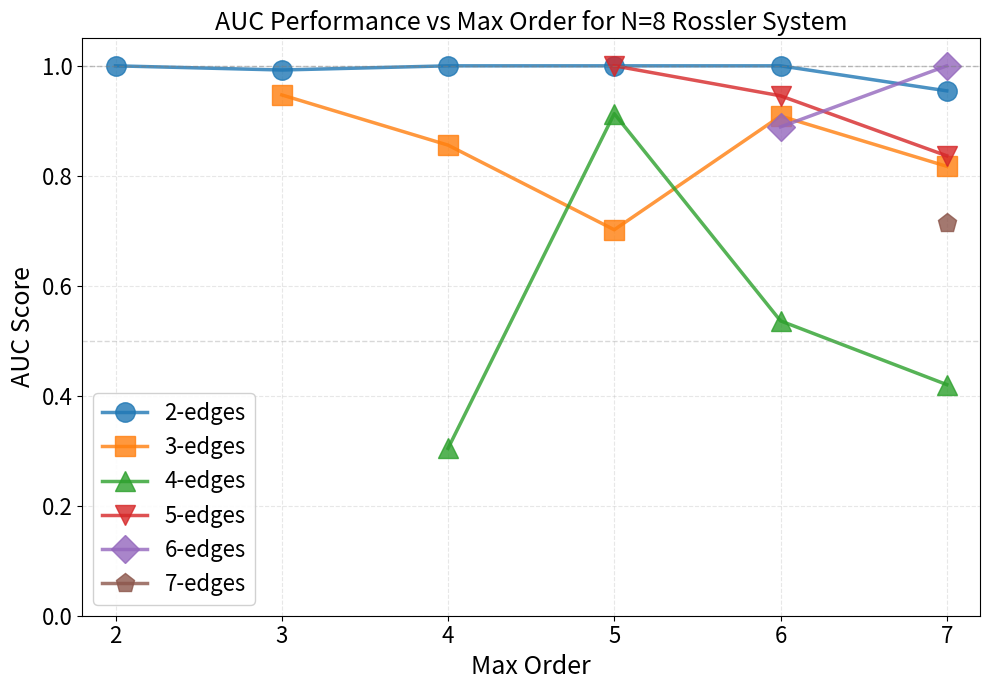
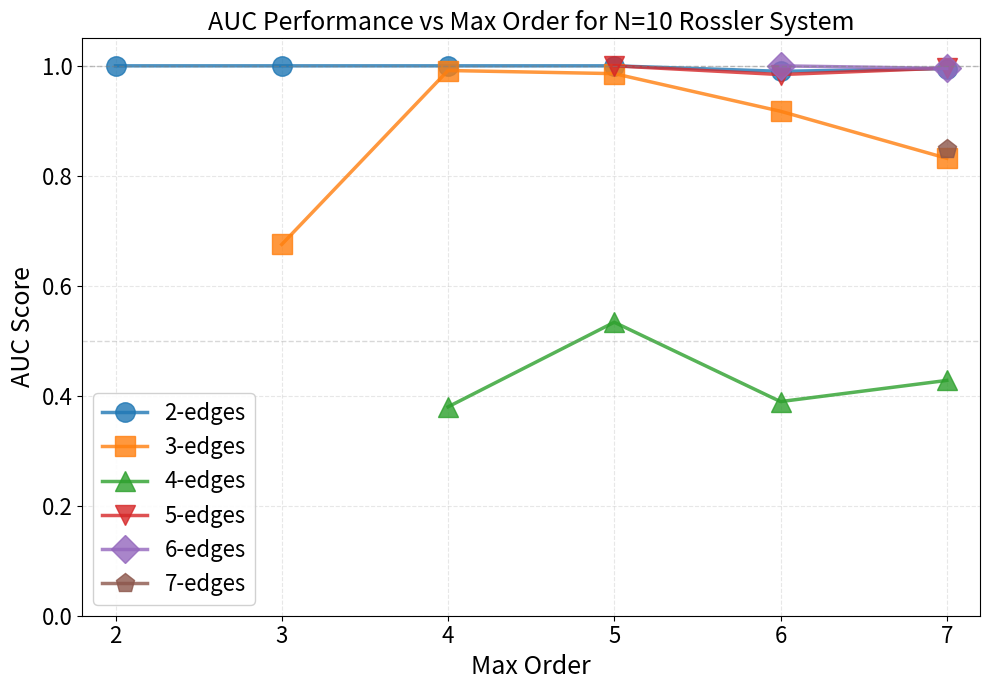
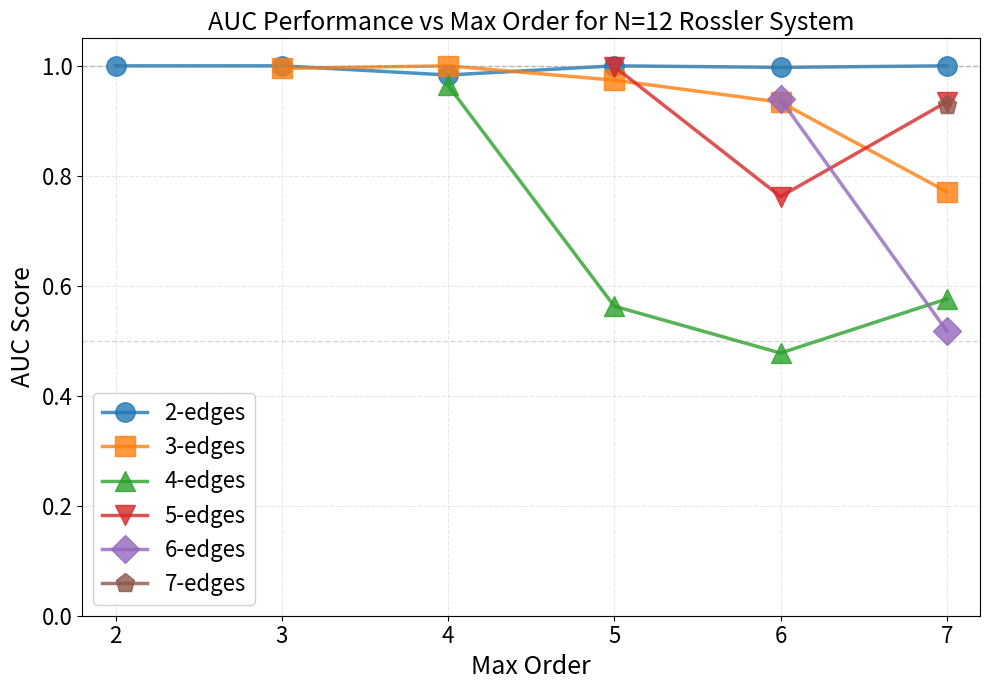
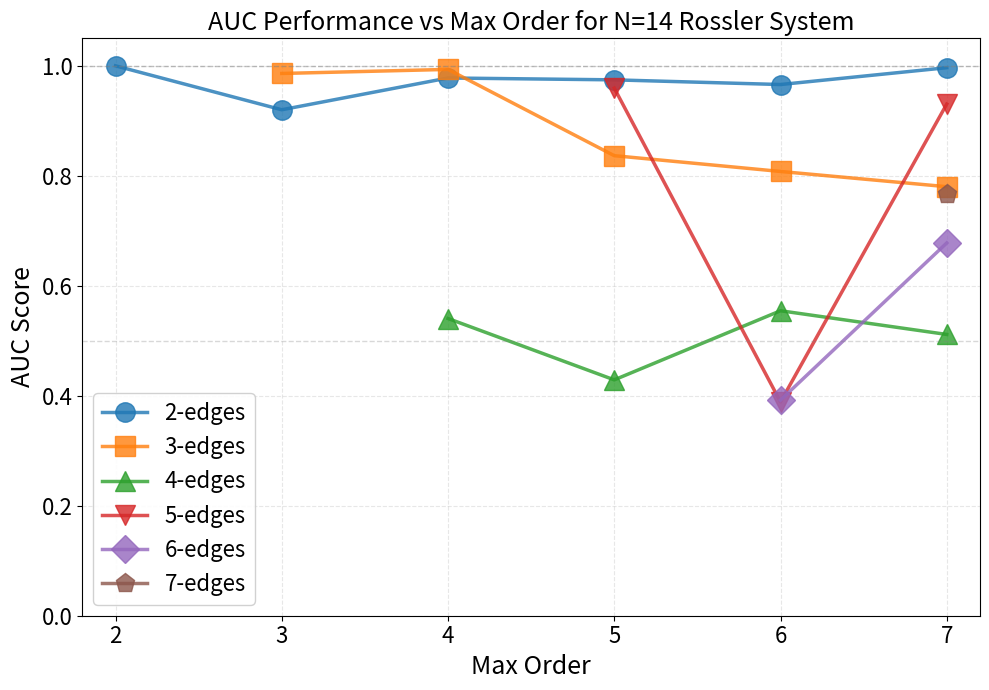
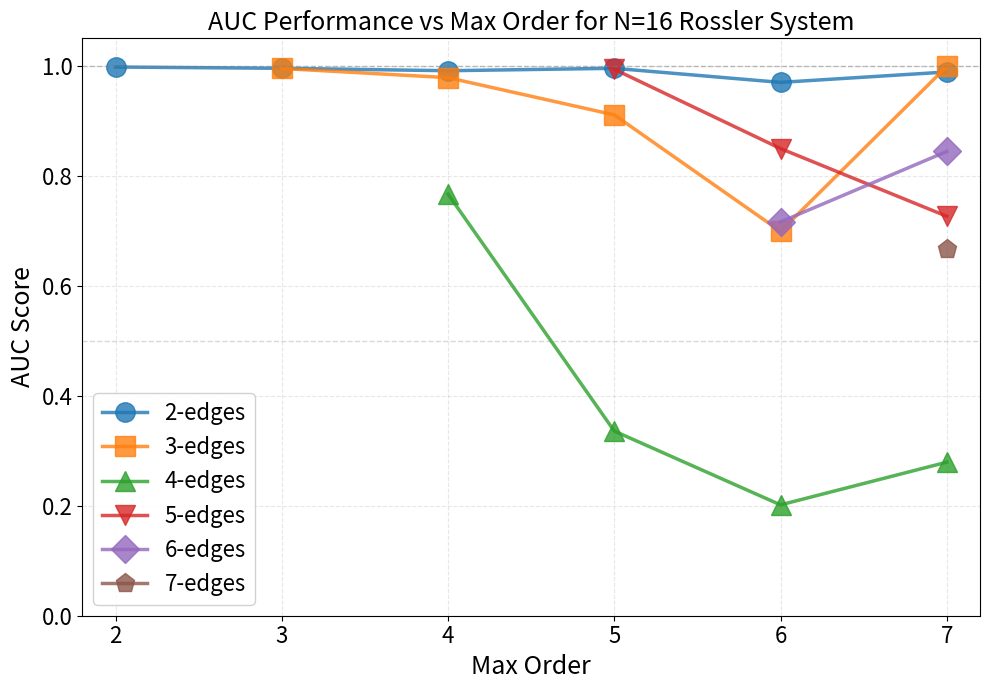

The matplotlib source for these figures, in order:
"""
绘制 AUC 随 max_order 变化的曲线
对比 N=8 和 N=16 两种情况
"""

import matplotlib.pyplot as plt
import numpy as np

# 数据整理
# max_order = 2, 3, 4, 5, 6, 7
# 每个 max_order 下各阶超边的 AUC

# N=8 数据
data_N8 = {
    2: {
        2: 1.0000
    },
    3: {
        2: 0.9924,
        3: 0.9471
    },
    4: {
        2: 1.0000,
        3: 0.8558,
        4: 0.3043
    },
    5: {
        2: 1.0000,
        3: 0.7019,
        4: 0.9130,
        5: 1.0000
    },
    6: {
        2: 1.0000,
        3: 0.9087,
        4: 0.5362,
        5: 0.9455,
        6: 0.8889
    },
    7: {
        2: 0.9545,
        3: 0.8173,
        4: 0.4203,
        5: 0.8364,
        6: 1.0000,
        7: 0.7143
    }
}

# N=16 数据
data_N16 = {
    2: {
        2: 0.9978
    },
    3: {
        2: 0.9955,
        3: 0.9952
    },
    4: {
        2: 0.9911,
        3: 0.9785,
        4: 0.7668
    },
    5: {
        2: 0.9955,
        3: 0.9108,
        4: 0.3358,
        5: 0.9938
    },
    6: {
        2: 0.9699,
        3: 0.6990,
        4: 0.2016,
        5: 0.8496,
        6: 0.7161
    },
    7: {
        2: 0.9888,
        3: 0.9988,
        4: 0.2792,
        5: 0.7264,
        6: 0.8443,
        7: 0.6668
    }
}

# N=10 数据
data_N10 = {
    2: {
        2: 1.0000
    },
    3: {
        2: 1.0000,
        3: 0.6752
    },
    4: {
        2: 1.0000,
        3: 0.9915,
        4: 0.3798
    },
    5: {
        2: 1.0000,
        3: 0.9858,
        4: 0.5337,
        5: 1.0000
    },
    6: {
        2: 0.9900,
        3: 0.9174,
        4: 0.3894,
        5: 0.9841,
        6: 1.0000
    },
    7: {
        2: 0.9950,
        3: 0.8319,
        4: 0.4279,
        5: 0.9960,
        6: 0.9952,
        7: 0.8487
    }
}

# N=12 数据
data_N12 = {
    2: {
        2: 1.0000
    },
    3: {
        2: 1.0000,
        3: 0.9954
    },
    4: {
        2: 0.9833,
        3: 1.0000,
        4: 0.9645
    },
    5: {
        2: 1.0000,
        3: 0.9739,
        4: 0.5629,
        5: 0.9987
    },
    6: {
        2: 0.9972,
        3: 0.9339,
        4: 0.4777,
        5: 0.7623,
        6: 0.9393
    },
    7: {
        2: 1.0000,
        3: 0.7711,
        4: 0.5761,
        5: 0.9343,
        6: 0.5179,
        7: 0.9292
    }
}

# N=14 数据
data_N14 = {
    2: {
        2: 1.0000
    },
    3: {
        2: 0.9201,
        3: 0.9861
    },
    4: {
        2: 0.9779,
        3: 0.9935,
        4: 0.5405
    },
    5: {
        2: 0.9745,
        3: 0.8366,
        4: 0.4289,
        5: 0.9595
    },
    6: {
        2: 0.9660,
        3: 0.8079,
        4: 0.5546,
        5: 0.3888,
        6: 0.3921
    },
    7: {
        2: 0.9966,
        3: 0.7802,
        4: 0.5115,
        5: 0.9305,
        6: 0.6779,
        7: 0.7665
    }
}

max_orders = [2, 3, 4, 5, 6, 7]
edge_orders = [2, 3, 4, 5, 6, 7]

# 为每个 edge_order 构建曲线
colors = ['#1f77b4', '#ff7f0e', '#2ca02c', '#d62728', '#9467bd', '#8c564b']
markers = ['o', 's', '^', 'v', 'D', 'p']

# 为每个 N 单独生成图
for data, N_val in [(data_N8, 8), (data_N10, 10), (data_N12, 12), (data_N14, 14), (data_N16, 16)]:
    plt.figure(figsize=(10, 7))
    
    for i, edge_order in enumerate(edge_orders):
        x_vals = []
        y_vals = []
        
        for max_order in max_orders:
            if max_order >= edge_order and edge_order in data[max_order]:
                x_vals.append(max_order)
                y_vals.append(data[max_order][edge_order])
        
        if len(x_vals) > 0:
            plt.plot(x_vals, y_vals, 
                    marker=markers[i], 
                    color=colors[i],
                    linewidth=2.5,
                    markersize=14,
                    label=f'{edge_order}-edges',
                    alpha=0.8)
    
    plt.xlabel('Max Order', fontsize=18)
    plt.ylabel('AUC Score', fontsize=18)
    plt.title(f'AUC Performance vs Max Order for N={N_val} Rossler System', fontsize=18)
    plt.xticks(max_orders, fontsize=16)
    plt.yticks(fontsize=16)
    plt.ylim([0, 1.05])
    plt.xlim([1.8, 7.2])
    plt.grid(True, alpha=0.3, linestyle='--')
    plt.legend(fontsize=16, loc='best', framealpha=0.9)
    plt.axhline(y=1.0, color='gray', linestyle='--', alpha=0.5, linewidth=1)
    plt.axhline(y=0.5, color='gray', linestyle='--', alpha=0.3, linewidth=1)
    
    plt.tight_layout()
    plt.savefig(f'auc_vs_maxorder_N{N_val}.png', dpi=300, bbox_inches='tight')
    print(f"N={N_val} 图已保存为 auc_vs_maxorder_N{N_val}.png")
    plt.close()

print("\n所有图片生成完成！")
